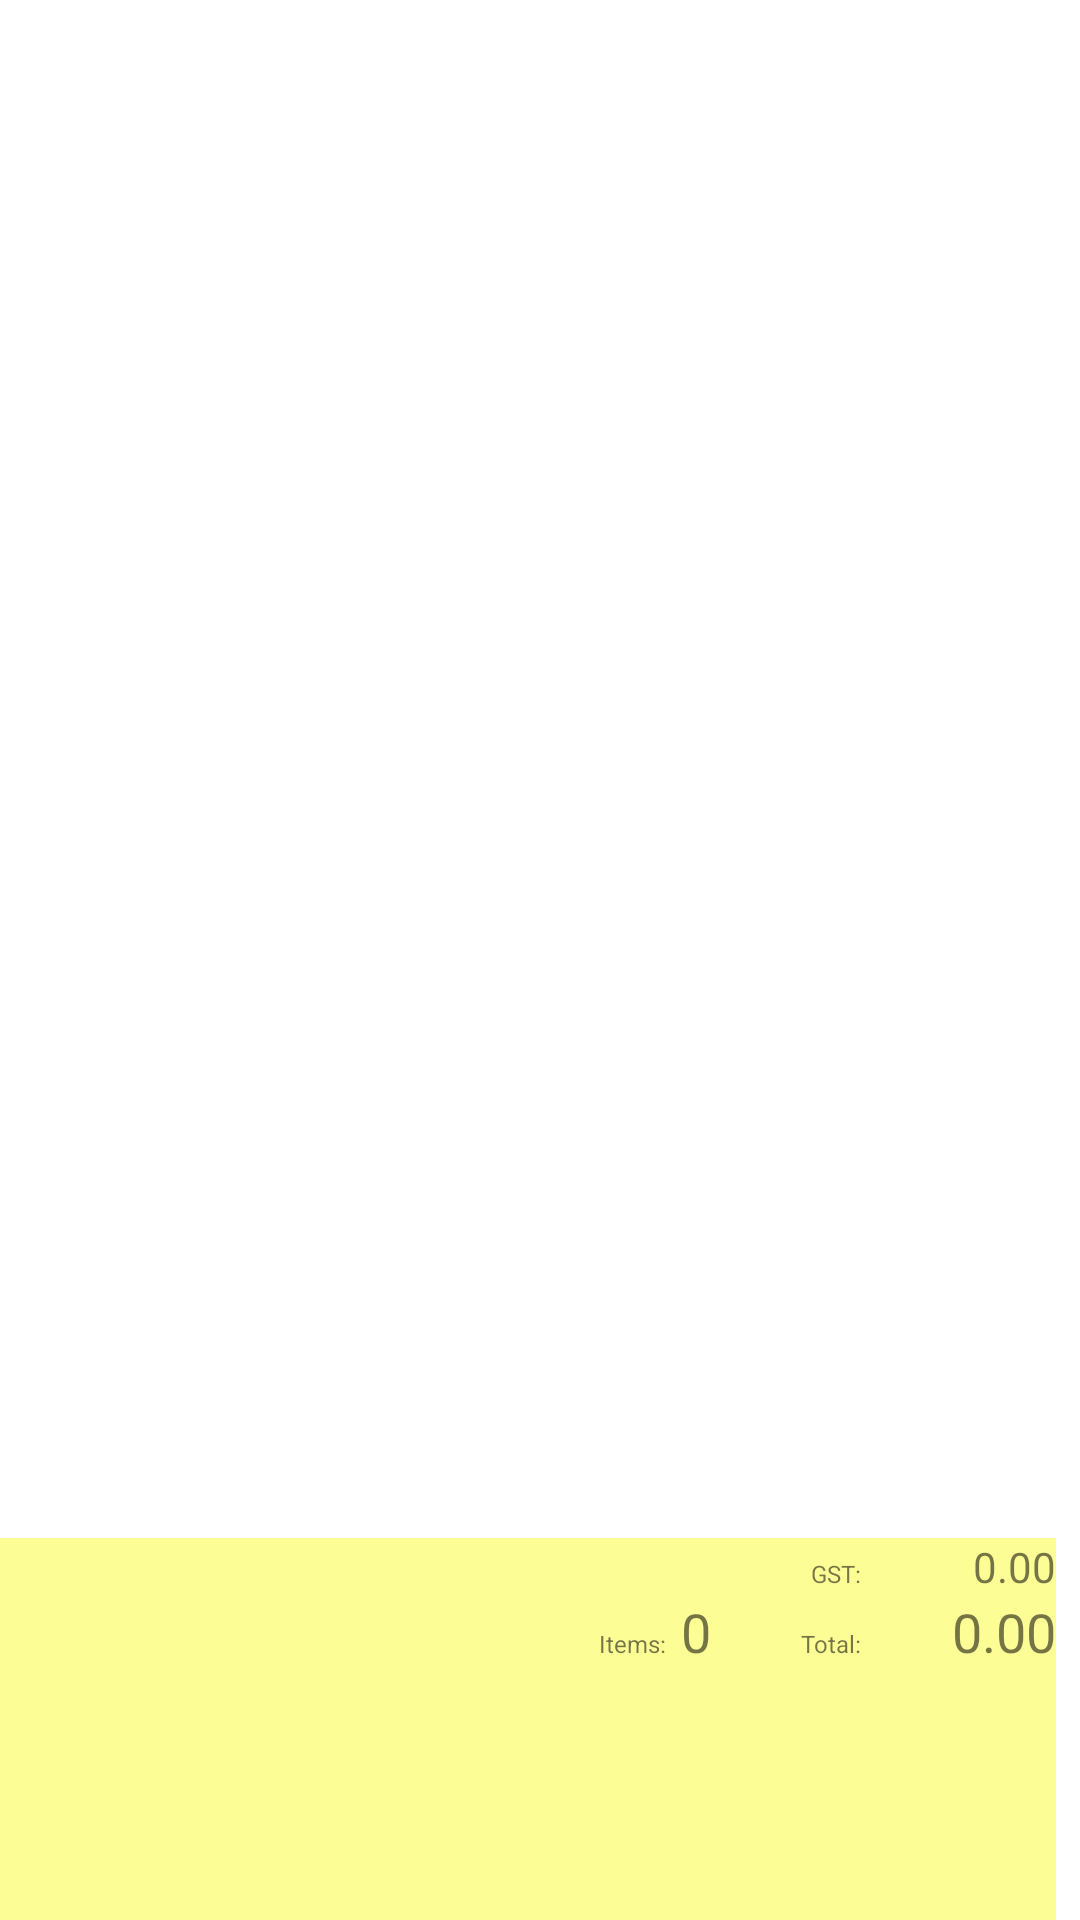

Produce the Android XML layout that renders to this screen, including the resource entries it uses.
<!-- AndroidManifest.xml: fallback theme Theme.MaterialComponents.DayNight.NoActionBar -->
<!-- res/layout/fragment_analytics.xml -->
<?xml version="1.0" encoding="utf-8"?>
<LinearLayout xmlns:android="http://schemas.android.com/apk/res/android"
    android:layout_width="match_parent"
    android:layout_height="match_parent"
    android:paddingTop="2dp"
    android:orientation="vertical"
    android:paddingRight="8dp"
    >
    <ListView
        android:id="@+id/listcategory"
        android:layout_width="match_parent"
        android:layout_height="match_parent"
        android:layout_weight="0.2"
        >

    </ListView>
    <LinearLayout
        android:layout_width="match_parent"
        android:layout_height="match_parent"
        android:orientation="vertical"
        android:layout_weight="0.8"
        android:layout_gravity="bottom"
        android:background="#fdfd96"
        >
        <LinearLayout
            android:layout_width="wrap_content"
            android:layout_height="wrap_content"
            android:orientation="horizontal"
            android:layout_gravity="right"
            >
            <TextView
                android:layout_width="wrap_content"
                android:layout_height="wrap_content"
                android:text="GST:"
                android:textSize="8sp"
                />
            <TextView
                android:id="@+id/txttax"
                android:layout_width="60dp"
                android:layout_height="wrap_content"
                android:gravity="end"
                android:layout_marginLeft="5dp"
                android:text="0.00"
                android:textSize="14sp"
                />
        </LinearLayout>
        <LinearLayout
            android:layout_width="wrap_content"
            android:layout_height="wrap_content"
            android:orientation="horizontal"
            android:layout_gravity="right"
            >
            <TextView
                android:layout_width="wrap_content"
                android:layout_height="wrap_content"
                android:text="Items:"
                android:textSize="8sp"
                />
            <TextView
                android:id="@+id/txttotalitems"
                android:layout_width="40dp"
                android:layout_height="wrap_content"
                android:text="0"
                android:layout_marginLeft="5dp"
                android:textSize="18sp"
                />
            <TextView
                android:layout_width="wrap_content"
                android:layout_height="wrap_content"
                android:text="Total:"
                android:textSize="8sp"
                />
            <TextView
                android:id="@+id/txtnettotal"
                android:layout_width="60dp"
                android:layout_height="wrap_content"
                android:gravity="end"
                android:text="0.00"
                android:layout_marginLeft="5dp"
                android:textSize="18sp"
                />

        </LinearLayout>
    </LinearLayout>
</LinearLayout>
<!-- resources referenced by this layout -->
<resources>

</resources>
